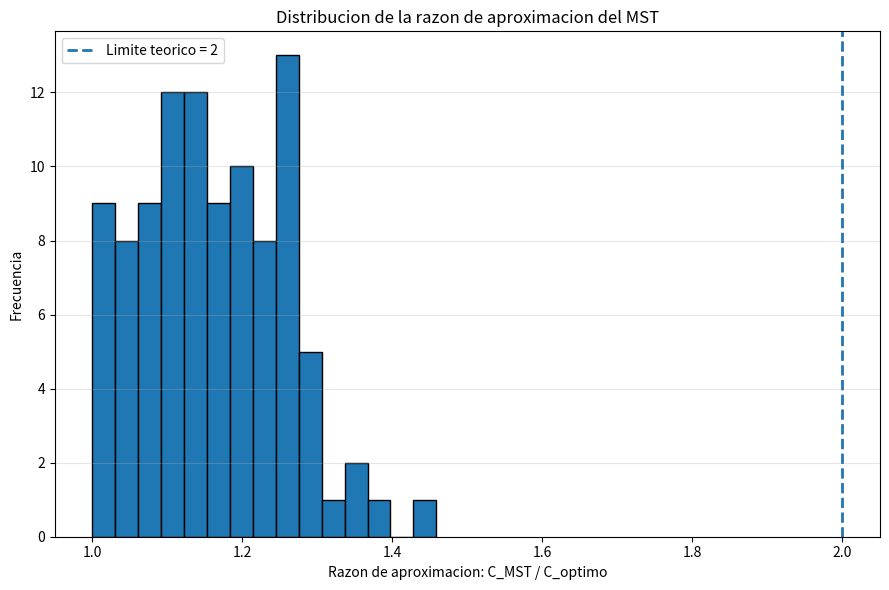
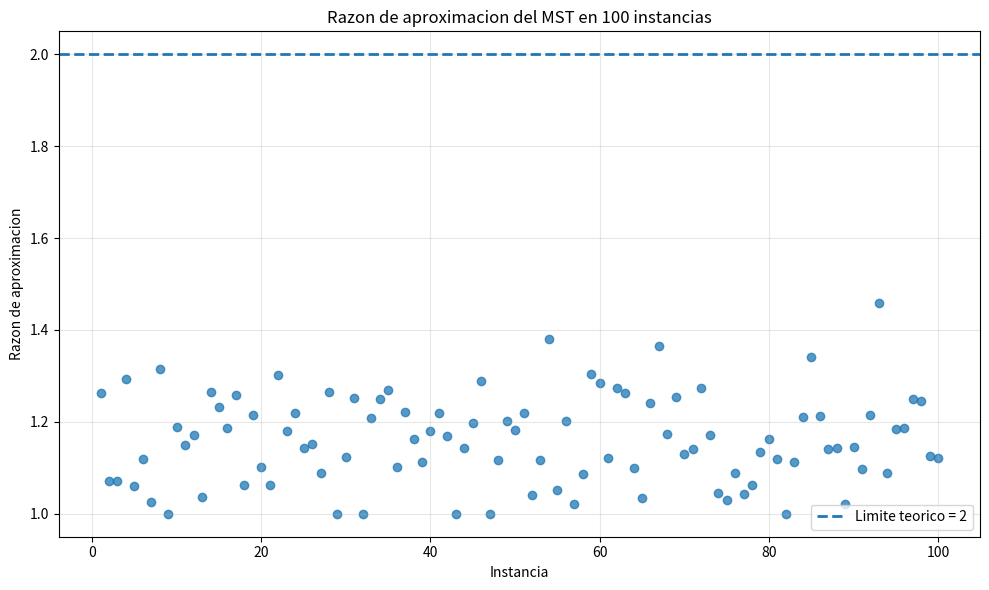
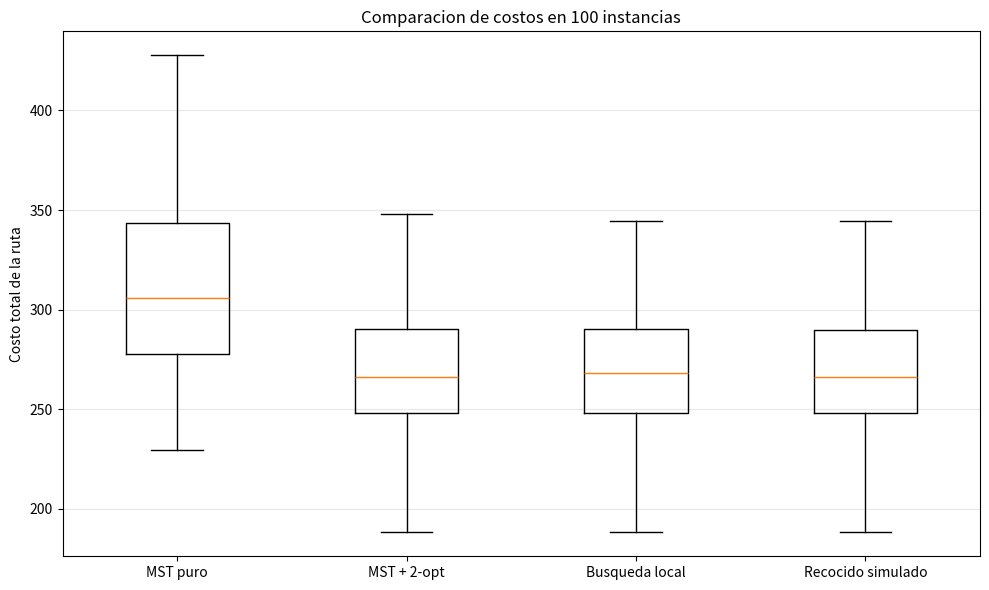
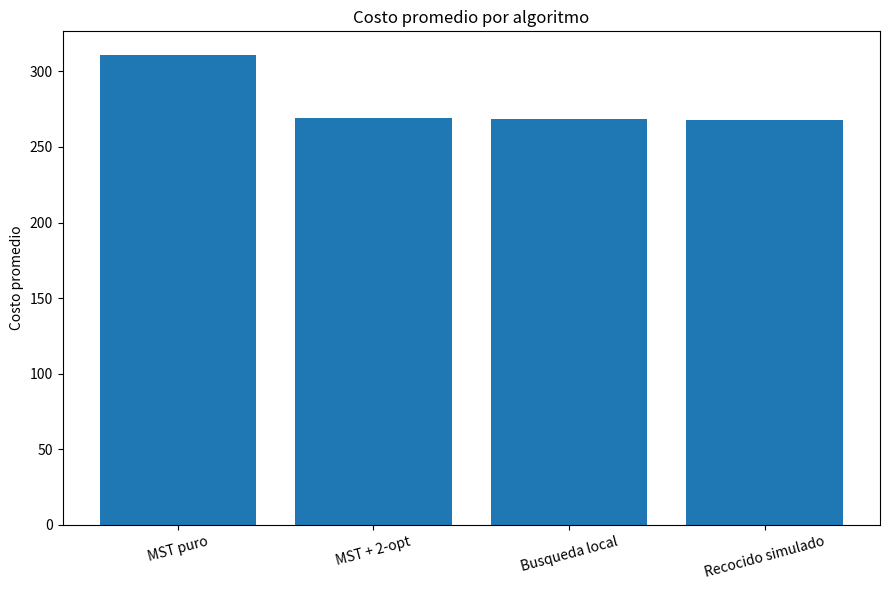

Reproduce these figures in Python, in order.
# Ejercicio 5
import math
import random
import itertools
import statistics
import time
import matplotlib.pyplot as plt


# ==================================================
# CONFIGURACION DEL EXPERIMENTO
# ==================================================

NUM_INSTANCIAS = 100
NUM_CIUDADES = 9

ITERACIONES_SA = 1500

# Coordenadas en el plano: de 0 a 100.
SEMILLA_INSTANCIAS = 5000


# ==================================================
# DISTANCIAS Y COSTO DE UNA RUTA
# ==================================================

def crear_matriz_distancias(ciudades):
    n = len(ciudades)

    D = [[0.0] * n for _ in range(n)]

    for i in range(n):
        for j in range(n):
            x1, y1 = ciudades[i]
            x2, y2 = ciudades[j]

            D[i][j] = math.hypot(
                x2 - x1,
                y2 - y1
            )

    return D


def costo_ruta(ruta, D):
    """
    Calcula la distancia total de una ruta,
    incluyendo el regreso a la ciudad inicial.
    """

    total = 0.0
    n = len(ruta)

    for i in range(n):
        siguiente = (i + 1) % n
        total += D[ruta[i]][ruta[siguiente]]

    return total


# ==================================================
# OPTIMO EXACTO POR FUERZA BRUTA
# ==================================================

def tsp_optimo_exacto(D):
    """
    Fija la ciudad 0 como origen y evalúa
    todas las permutaciones de las restantes.
    """

    n = len(D)
    mejor_costo = float("inf")
    mejor_ruta = None

    for permutacion in itertools.permutations(
        range(1, n)
    ):
        ruta = (0,) + permutacion
        costo = costo_ruta(ruta, D)

        if costo < mejor_costo:
            mejor_costo = costo
            mejor_ruta = ruta

    return list(mejor_ruta), mejor_costo


# ==================================================
# MST: ARBOL DE EXPANSION MINIMA
# ==================================================

def construir_mst(D, inicio=0):
    """
    Construye un MST mediante el algoritmo de Prim.
    Devuelve una lista de adyacencia del árbol.
    """

    n = len(D)

    incluido = [False] * n
    mejor = [float("inf")] * n
    padre = [-1] * n

    mejor[inicio] = 0.0

    for _ in range(n):

        u = min(
            (i for i in range(n) if not incluido[i]),
            key=lambda i: mejor[i]
        )

        incluido[u] = True

        for v in range(n):

            if not incluido[v] and D[u][v] < mejor[v]:

                mejor[v] = D[u][v]
                padre[v] = u

    # Convertir el árbol a lista de adyacencia.
    adyacencia = [[] for _ in range(n)]

    for v in range(n):

        if padre[v] != -1:

            u = padre[v]

            adyacencia[u].append(v)
            adyacencia[v].append(u)

    return adyacencia


# ==================================================
# RECORRIDO PREORDEN DEL MST
# ==================================================

def ruta_mst(D, inicio=0):
    """
    Recorre el MST mediante DFS y visita cada ciudad
    una sola vez, omitiendo visitas repetidas.
    """

    arbol = construir_mst(D, inicio)

    visitadas = set()
    ruta = []

    def dfs(u):

        visitadas.add(u)
        ruta.append(u)

        for v in sorted(arbol[u]):

            if v not in visitadas:
                dfs(v)

    dfs(inicio)

    return ruta


# ==================================================
# BUSQUEDA LOCAL 2-OPT
# ==================================================

def dos_opt(ruta, D):
    """
    Busca la mejor mejora 2-opt disponible
    y repite hasta alcanzar un óptimo local.
    """

    ruta = ruta[:]
    n = len(ruta)

    while True:

        mejor_delta = -1e-12
        mejor_par = None

        for i in range(n - 1):

            for k in range(i + 1, n):

                # Evitar invertir la ruta completa
                # y conservar el mismo ciclo.
                if i == 0 and k == n - 1:
                    continue

                a = ruta[i]
                b = ruta[(i + 1) % n]

                c = ruta[k]
                d = ruta[(k + 1) % n]

                delta = (
                    D[a][c]
                    + D[b][d]
                    - D[a][b]
                    - D[c][d]
                )

                if delta < mejor_delta:

                    mejor_delta = delta
                    mejor_par = (i, k)

        # No existen movimientos que mejoren la ruta.
        if mejor_par is None:
            break

        i, k = mejor_par

        ruta[i + 1:k + 1] = reversed(
            ruta[i + 1:k + 1]
        )

    return ruta


# ==================================================
# RECOCIDO SIMULADO
# ==================================================

def recocido_simulado(
    D,
    semilla,
    iteraciones=ITERACIONES_SA
):

    rng = random.Random(semilla)
    n = len(D)

    # Ruta inicial aleatoria.
    actual = list(range(n))
    rng.shuffle(actual)

    costo_actual = costo_ruta(actual, D)

    mejor_ruta = actual[:]
    mejor_costo = costo_actual

    T0 = 10.0
    Tf = 0.01

    for it in range(iteraciones):

        # Enfriamiento exponencial.
        progreso = it / iteraciones

        temperatura = T0 * (
            Tf / T0
        ) ** progreso

        # Proponer un movimiento 2-opt.
        i = rng.randrange(n - 1)
        k = rng.randrange(i + 1, n)

        if i == 0 and k == n - 1:
            continue

        a = actual[i]
        b = actual[(i + 1) % n]

        c = actual[k]
        d = actual[(k + 1) % n]

        delta = (
            D[a][c]
            + D[b][d]
            - D[a][b]
            - D[c][d]
        )

        # Aceptar siempre las mejoras.
        if delta < 0:

            aceptar = True

        else:

            probabilidad = math.exp(
                -delta / max(temperatura, 1e-12)
            )

            aceptar = rng.random() < probabilidad

        if aceptar:

            actual[i + 1:k + 1] = reversed(
                actual[i + 1:k + 1]
            )

            costo_actual += delta

            if costo_actual < mejor_costo:

                mejor_costo = costo_actual
                mejor_ruta = actual[:]

    return mejor_ruta


# ==================================================
# EXPERIMENTOS
# ==================================================

resultados = []

inicio_total = time.perf_counter()

for instancia in range(NUM_INSTANCIAS):

    rng = random.Random(
        SEMILLA_INSTANCIAS + instancia
    )

    # Generar nueve ciudades.
    ciudades = [
        (
            rng.uniform(0, 100),
            rng.uniform(0, 100)
        )
        for _ in range(NUM_CIUDADES)
    ]

    D = crear_matriz_distancias(ciudades)

    # ----------------------------------------------
    # 1. Solucion optima exacta
    # ----------------------------------------------

    _, costo_optimo = tsp_optimo_exacto(D)

    # ----------------------------------------------
    # 2. MST puro
    # ----------------------------------------------

    t0 = time.perf_counter()

    r_mst = ruta_mst(D)
    c_mst = costo_ruta(r_mst, D)

    tiempo_mst = time.perf_counter() - t0

    # ----------------------------------------------
    # 3. MST + 2-opt
    # ----------------------------------------------

    t0 = time.perf_counter()

    r_mst_2opt = dos_opt(r_mst, D)
    c_mst_2opt = costo_ruta(r_mst_2opt, D)

    tiempo_mst_2opt = time.perf_counter() - t0

    # ----------------------------------------------
    # 4. Busqueda local desde ruta aleatoria
    # ----------------------------------------------

    t0 = time.perf_counter()

    rng_local = random.Random(7000 + instancia)

    r_local = list(range(NUM_CIUDADES))
    rng_local.shuffle(r_local)

    r_local = dos_opt(r_local, D)
    c_local = costo_ruta(r_local, D)

    tiempo_local = time.perf_counter() - t0

    # ----------------------------------------------
    # 5. Recocido simulado
    # ----------------------------------------------

    t0 = time.perf_counter()

    r_sa = recocido_simulado(
        D,
        semilla=9000 + instancia
    )

    c_sa = costo_ruta(r_sa, D)

    tiempo_sa = time.perf_counter() - t0

    # ----------------------------------------------
    # Guardar resultados
    # ----------------------------------------------

    resultados.append({
        "instancia": instancia + 1,
        "optimo": costo_optimo,

        "mst": c_mst,
        "mst_2opt": c_mst_2opt,
        "local": c_local,
        "sa": c_sa,

        "ratio_mst": c_mst / costo_optimo,
        "ratio_mst_2opt": c_mst_2opt / costo_optimo,

        "tiempo_mst": tiempo_mst,
        "tiempo_mst_2opt": tiempo_mst_2opt,
        "tiempo_local": tiempo_local,
        "tiempo_sa": tiempo_sa
    })

    print(
        f"Instancia {instancia + 1:03d}/{NUM_INSTANCIAS} "
        f"| Optimo: {costo_optimo:.2f} "
        f"| MST: {c_mst:.2f} "
        f"| MST+2opt: {c_mst_2opt:.2f} "
        f"| Local: {c_local:.2f} "
        f"| SA: {c_sa:.2f}"
    )

tiempo_total = time.perf_counter() - inicio_total


# ==================================================
# RESUMEN ESTADISTICO
# ==================================================

metodos = {
    "MST puro": "mst",
    "MST + 2-opt": "mst_2opt",
    "Busqueda local": "local",
    "Recocido simulado": "sa"
}

print("\n========== RESUMEN DE COSTOS ==========")

for nombre, clave in metodos.items():

    costos = [r[clave] for r in resultados]

    print(f"\n{nombre}")
    print(f"Costo promedio: {statistics.mean(costos):.4f}")
    print(f"Costo minimo:   {min(costos):.4f}")
    print(f"Costo maximo:   {max(costos):.4f}")

    razones = [
        costo / r["optimo"]
        for costo, r in zip(costos, resultados)
    ]

    print(
        f"Razon promedio respecto al optimo: "
        f"{statistics.mean(razones):.4f}"
    )

ratios = [r["ratio_mst"] for r in resultados]

print("\n========== RAZON DE APROXIMACION MST ==========")
print(f"Razon minima: {min(ratios):.4f}")
print(f"Razon promedio: {statistics.mean(ratios):.4f}")
print(f"Razon maxima: {max(ratios):.4f}")
print(f"Limite teorico: 2.0000")

print(
    "Instancias que superan 2:",
    sum(r > 2 + 1e-9 for r in ratios)
)

print(f"\nTiempo total del experimento: {tiempo_total:.2f} s")


# ==================================================
# GRAFICA 1: HISTOGRAMA DE RAZONES
# ==================================================

plt.figure(figsize=(9, 6))

plt.hist(
    ratios,
    bins=15,
    edgecolor="black"
)

plt.axvline(
    2.0,
    linestyle="--",
    linewidth=2,
    label="Limite teorico = 2"
)

plt.xlabel("Razon de aproximacion: C_MST / C_optimo")
plt.ylabel("Frecuencia")
plt.title("Distribucion de la razon de aproximacion del MST")
plt.legend()
plt.grid(axis="y", alpha=0.3)
plt.tight_layout()
plt.savefig("razon_aproximacion_mst.png", dpi=300)
plt.show()


# ==================================================
# GRAFICA 2: RAZON POR INSTANCIA
# ==================================================

plt.figure(figsize=(10, 6))

plt.scatter(
    range(1, NUM_INSTANCIAS + 1),
    ratios,
    alpha=0.75
)

plt.axhline(
    2.0,
    linestyle="--",
    linewidth=2,
    label="Limite teorico = 2"
)

plt.xlabel("Instancia")
plt.ylabel("Razon de aproximacion")
plt.title("Razon de aproximacion del MST en 100 instancias")
plt.legend()
plt.grid(True, alpha=0.3)
plt.tight_layout()
plt.savefig("dispersion_razon_mst.png", dpi=300)
plt.show()


# ==================================================
# GRAFICA 3: BOXPLOT DE COSTOS
# ==================================================

datos_costos = [
    [r["mst"] for r in resultados],
    [r["mst_2opt"] for r in resultados],
    [r["local"] for r in resultados],
    [r["sa"] for r in resultados]
]

plt.figure(figsize=(10, 6))

plt.boxplot(
    datos_costos,
    tick_labels=[
        "MST puro",
        "MST + 2-opt",
        "Busqueda local",
        "Recocido simulado"
    ]
)

plt.ylabel("Costo total de la ruta")
plt.title("Comparacion de costos en 100 instancias")
plt.grid(axis="y", alpha=0.3)
plt.tight_layout()
plt.savefig("comparacion_costos_tsp.png", dpi=300)
plt.show()


# ==================================================
# GRAFICA 4: COSTO PROMEDIO
# ==================================================

promedios = [
    statistics.mean(r["mst"] for r in resultados),
    statistics.mean(r["mst_2opt"] for r in resultados),
    statistics.mean(r["local"] for r in resultados),
    statistics.mean(r["sa"] for r in resultados)
]

plt.figure(figsize=(9, 6))

plt.bar(
    [
        "MST puro",
        "MST + 2-opt",
        "Busqueda local",
        "Recocido simulado"
    ],
    promedios
)

plt.ylabel("Costo promedio")
plt.title("Costo promedio por algoritmo")
plt.xticks(rotation=15)
plt.tight_layout()
plt.savefig("promedio_costos_tsp.png", dpi=300)
plt.show()
